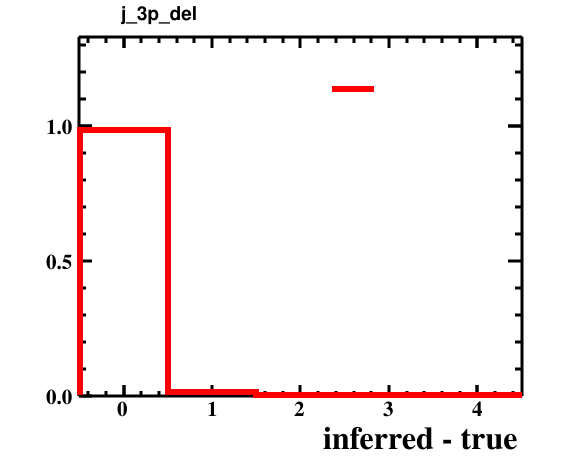

Values plotted in this chart, from the file beside it:
bin_low_edge, contents, xtitle, binlabel
-1.5, 0.0, inferred - true, 
-0.5, 0.9831, inferred - true, 
0.5, 0.0139, inferred - true, 
1.5, 0.0014, inferred - true, 
2.5, 0.0011, inferred - true, 
3.5, 0.0005, inferred - true, 
4.5, 0.0, inferred - true, 
